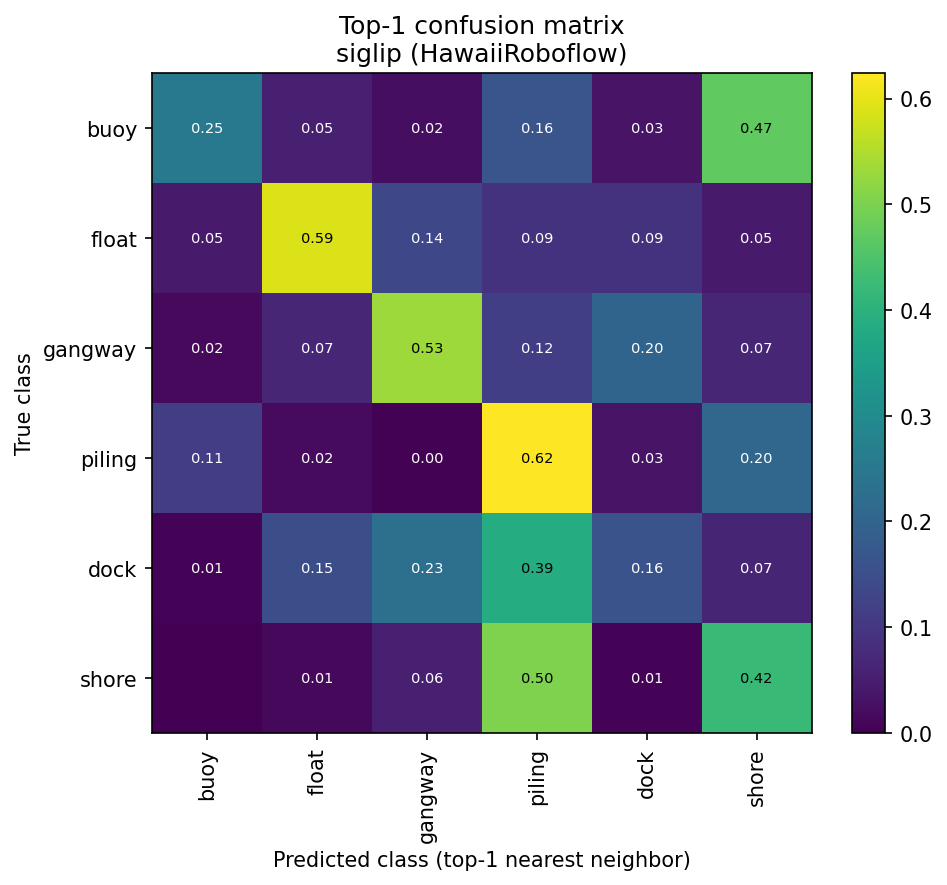

Source data for this figure (header and first rows):
true_class \ predicted_class, buoy, float, gangway, piling, dock, shore
buoy, 0.2527, 0.05495, 0.02198, 0.1648, 0.03297, 0.4725
float, 0.04545, 0.5909, 0.1364, 0.09091, 0.09091, 0.04545
gangway, 0.01667, 0.06667, 0.5333, 0.1167, 0.2, 0.06667
piling, 0.1143, 0.01905, 0.004762, 0.6238, 0.03333, 0.2048
dock, 0.005025, 0.1508, 0.2312, 0.3869, 0.1608, 0.06533
shore, 0, 0.01299, 0.05584, 0.5026, 0.005195, 0.4234
